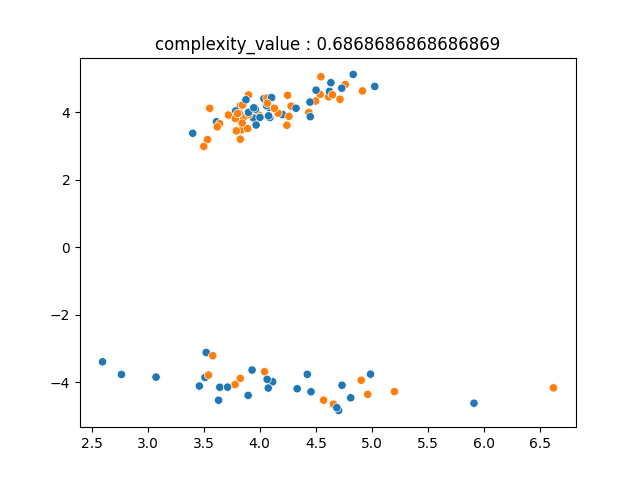

Values plotted in this chart, from the file beside it:
4.279629705106566817e+00, 4.179700950729444919e+00, 1.000000000000000000e+00
3.855486864129717084e+00, 3.851799516592779415e+00, 1.000000000000000000e+00
4.614947707296171764e+00, 4.452878119977753180e+00, 1.000000000000000000e+00
4.202959440069428787e+00, 3.933936590889232310e+00, 0.000000000000000000e+00
4.569506165874098969e+00, -4.525968118938818563e+00, 1.000000000000000000e+00
4.538273750670320794e+00, 4.530918490671136389e+00, 1.000000000000000000e+00
3.899886985892336622e+00, 4.510534372444404916e+00, 1.000000000000000000e+00
4.634911425914762795e+00, 4.874416052810742528e+00, 0.000000000000000000e+00
6.620894550890983332e+00, -4.162137178878836608e+00, 1.000000000000000000e+00
3.461197689463089588e+00, -4.107386130237893340e+00, 0.000000000000000000e+00
4.656836582953332027e+00, -4.645124468783667027e+00, 1.000000000000000000e+00
4.703992364996099518e+00, -4.829402463053780181e+00, 0.000000000000000000e+00
4.115479175963097092e+00, -3.982732123475283270e+00, 0.000000000000000000e+00
3.816126382489416269e+00, 3.978536390574271220e+00, 1.000000000000000000e+00
4.082957769973072359e+00, 4.146429546671479116e+00, 0.000000000000000000e+00
4.202779237507932919e+00, 3.930209755615106548e+00, 0.000000000000000000e+00
2.765924208231845149e+00, -3.765488397739948034e+00, 0.000000000000000000e+00
4.089722014013990048e+00, 3.841428958926119908e+00, 0.000000000000000000e+00
4.763468998609821092e+00, 4.820978875564009947e+00, 1.000000000000000000e+00
3.614121776186999924e+00, 3.717892017682234318e+00, 0.000000000000000000e+00
4.050789276329622268e+00, 4.349729408544884102e+00, 1.000000000000000000e+00
3.994249852317472982e+00, 3.913052022268631358e+00, 1.000000000000000000e+00
4.043212010443236970e+00, -3.682436260221074065e+00, 1.000000000000000000e+00
3.720768714458806414e+00, 3.916589740945760401e+00, 1.000000000000000000e+00
3.827861919375425526e+00, 4.197286378432363740e+00, 1.000000000000000000e+00
4.622124736625684349e+00, 4.615288486761100373e+00, 0.000000000000000000e+00
4.499055648285477993e+00, 4.330207658595961462e+00, 1.000000000000000000e+00
3.896435506407351035e+00, -4.384646340419030786e+00, 0.000000000000000000e+00
4.260302905731443879e+00, 3.878963411996922961e+00, 1.000000000000000000e+00
4.988492311830755810e+00, -3.756085822994595702e+00, 0.000000000000000000e+00
3.511481371616175018e+00, -3.853605404158226388e+00, 0.000000000000000000e+00
3.074516197550620333e+00, -3.843814532546648177e+00, 0.000000000000000000e+00
4.648340577384372452e+00, 4.518177581321506153e+00, 1.000000000000000000e+00
3.642424258496873790e+00, 3.660147363661763631e+00, 1.000000000000000000e+00
3.632689076901390202e+00, -4.528699718676467256e+00, 0.000000000000000000e+00
3.785610569607041676e+00, 4.039635733988845345e+00, 0.000000000000000000e+00
4.448162990120619220e+00, 4.300734472537811826e+00, 0.000000000000000000e+00
4.334241716737422756e+00, -4.188184082450854717e+00, 0.000000000000000000e+00
4.437772122402511066e+00, 3.993907593459005145e+00, 1.000000000000000000e+00
3.834990941809021336e+00, 3.477764153939976399e+00, 1.000000000000000000e+00
4.916429558271636857e+00, 4.631527774493845229e+00, 1.000000000000000000e+00
4.052913061282954033e+00, 4.360535183058808606e+00, 1.000000000000000000e+00
4.545898949274251422e+00, 5.049499335734587646e+00, 1.000000000000000000e+00
4.163765925048826588e+00, 3.972017394185509254e+00, 1.000000000000000000e+00
3.542943169453842245e+00, -3.783495858740950180e+00, 1.000000000000000000e+00
2.597191163239121359e+00, -3.390904634003198304e+00, 0.000000000000000000e+00
4.242045613708926410e+00, 3.613836343573473275e+00, 1.000000000000000000e+00
3.944917562876663730e+00, 3.830469837727555671e+00, 0.000000000000000000e+00
3.846802172057032898e+00, 4.211930072088202692e+00, 1.000000000000000000e+00
3.401995770938517794e+00, 3.376959238638478134e+00, 0.000000000000000000e+00
3.891461620104023300e+00, 3.516457267117877983e+00, 1.000000000000000000e+00
3.904058509585738079e+00, 3.932972774812729888e+00, 1.000000000000000000e+00
4.037276764989337963e+00, 4.402458633570561553e+00, 0.000000000000000000e+00
3.521744239888330519e+00, -3.113208503127659732e+00, 0.000000000000000000e+00
4.064437520178786123e+00, 4.416566216440015680e+00, 1.000000000000000000e+00
3.931436990973313339e+00, -3.634451538352161393e+00, 0.000000000000000000e+00
4.323964367172726142e+00, 4.118033002846037682e+00, 0.000000000000000000e+00
4.060777140694328935e+00, 4.194763911523024191e+00, 0.000000000000000000e+00
4.834024125643732184e+00, 5.119982863045730248e+00, 0.000000000000000000e+00
3.553789958477624911e+00, 4.115214639801800800e+00, 1.000000000000000000e+00
3.826431675946082134e+00, 3.201376324546427732e+00, 1.000000000000000000e+00
... 39 more rows
